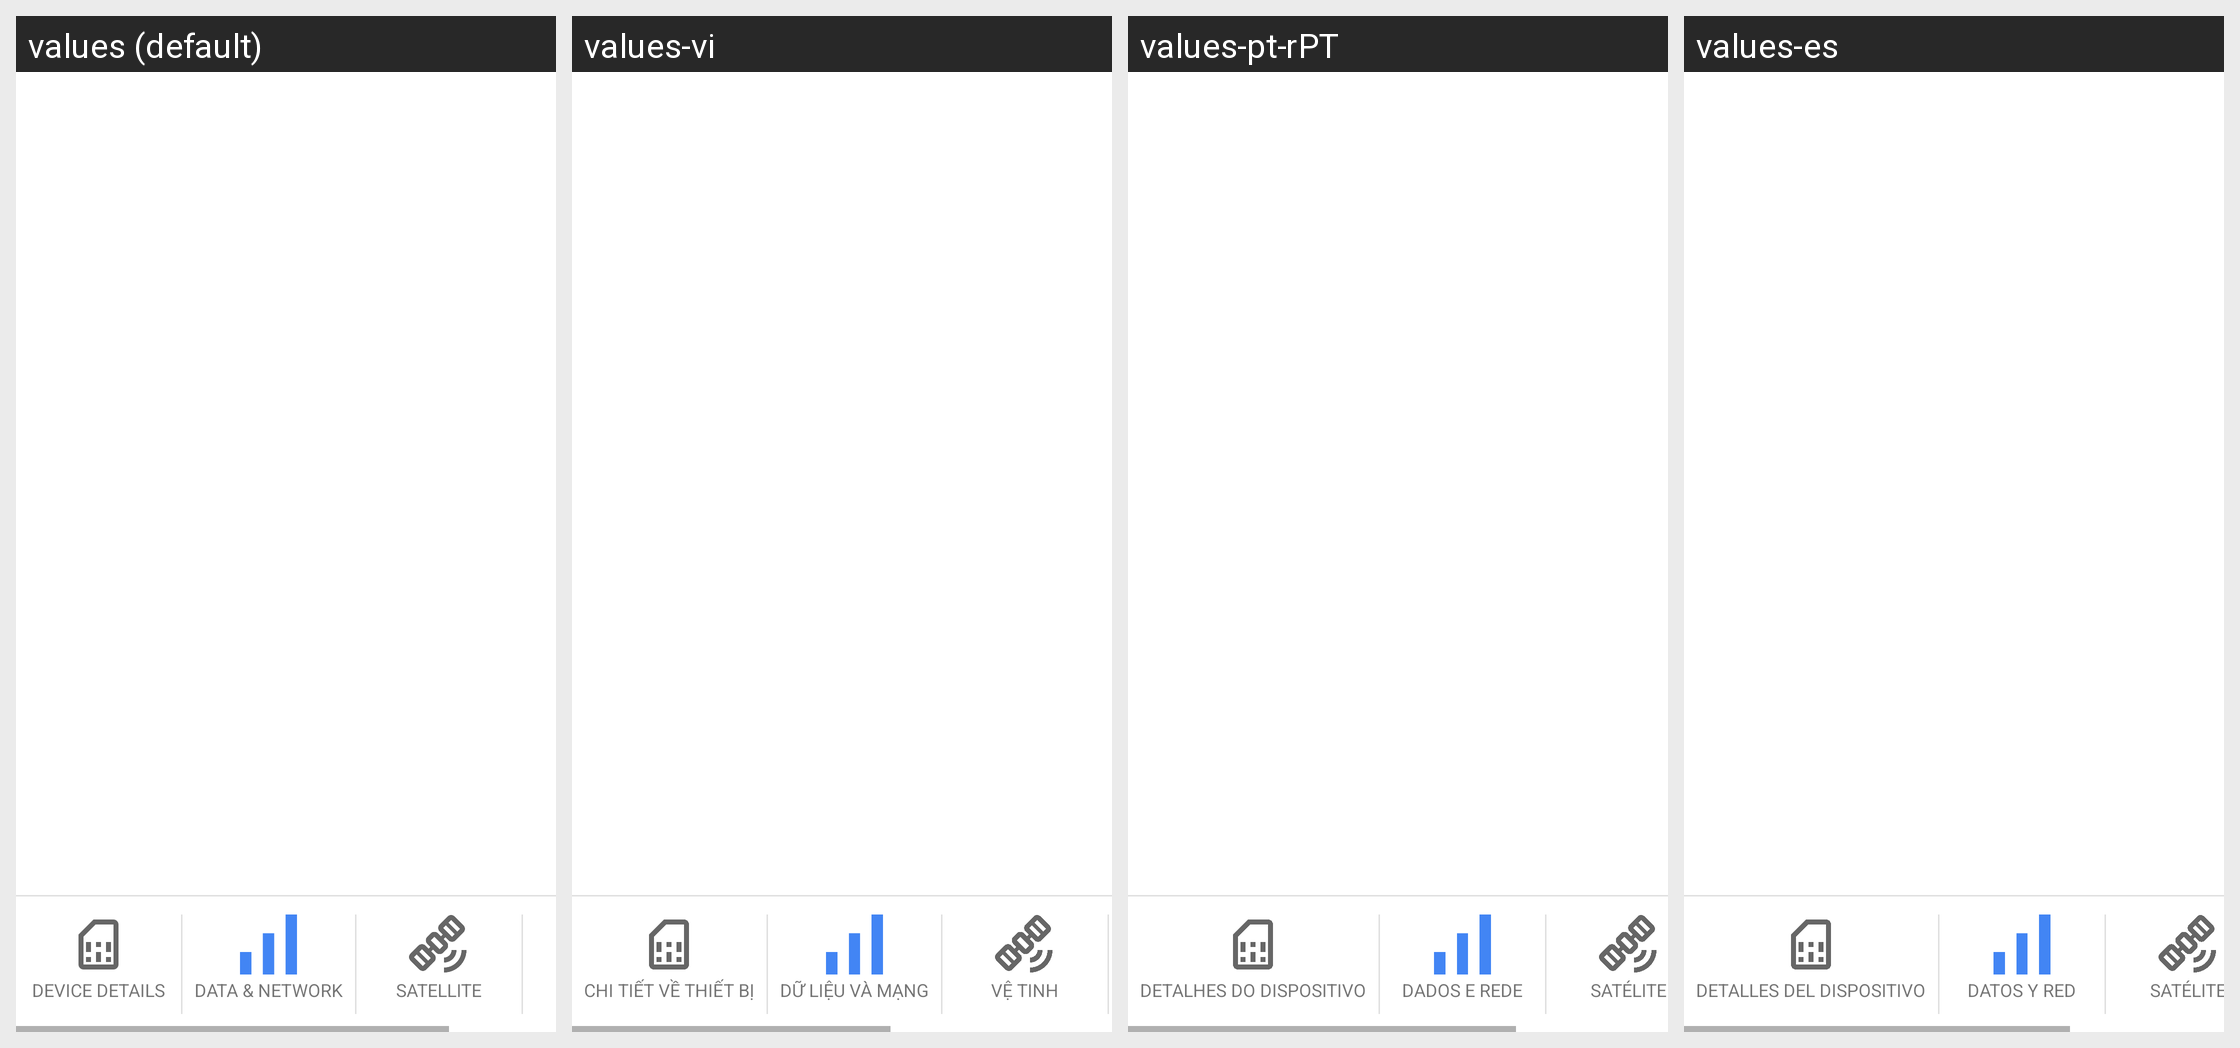

The same Android screen rendered under several of its app's locales, left to right. List the strings drawn on it with the default value and each locale's translation.
Android screen res/layout/phone_information_v2.xml rendered under 4 locales, left to right: values (default), values-vi, values-pt-rPT, values-es. Device: Nexus 5 (rendered at 1080×1920; each locale shown at half size, 540×960, under a caption strip naming it); theme Theme.MaterialComponents.DayNight.NoActionBar.
Other locales in the repository, not shown: values-af, values-am, values-ar, values-as, values-as-rIN, values-ast-rES, values-az, values-az-rAZ, values-be, values-be-rBY, values-bg, values-bn, values-bn-rBD, values-bs, values-bs-rBA, values-ca, values-cs, values-cy, values-da, values-de, values-el, values-en-rAU, values-en-rCA, values-en-rGB, values-en-rIN, values-en-rXC, values-eo, values-es-rMX, values-es-rUS, values-et, values-et-rEE, values-eu, values-eu-rES, values-fa, values-fi, values-fr, values-fr-rCA, values-fur-rIT, values-fy-rNL, values-gd, values-gl, values-gl-rES, values-gu, values-gu-rIN, values-hi, values-hr, values-hu, values-hy, values-hy-rAM, values-in, values-is, values-is-rIS, values-it, values-iw, values-ja, values-ka, values-ka-rGE, values-kab-rDZ, values-kk, values-kk-rKZ, values-km, values-km-rKH, values-kn, values-kn-rIN, values-ko, values-ku, values-ky, values-ky-rKG, values-lb, values-lo, values-lo-rLA, values-lt, values-lu, values-lv, values-mk, values-mk-rMK, values-ml, values-ml-rIN, values-mn, values-mn-rMN, values-mr, values-mr-rIN, values-ms, values-ms-rMY, values-my, values-my-rMM, values-nb, values-ne, values-ne-rNP, values-nl, values-or, values-or-rIN, values-pa, values-pa-rIN, values-pl, values-pt, values-pt-rBR, values-ro, values-ru, values-sc-rIT, values-si, values-si-rLK, values-sk, values-sl, values-sq, values-sq-rAL, values-sr, values-sv, values-sw, values-ta, values-ta-rIN, values-te, values-te-rIN, values-th, values-tl, values-tr, values-ug, values-uk, values-ur, values-ur-rPK, values-uz, values-uz-rUZ, values-zh-rCN, values-zh-rHK, values-zh-rTW, values-zu.
Strings drawn on this screen, with the default value and each locale's value (text and hints the layout hard-codes, and strings that could not be matched under every locale, appear in the picture but are not listed):

tab_title_device_details
  values: DEVICE DETAILS
  values-vi: CHI TIẾT VỀ THIẾT BỊ
  values-pt-rPT: DETALHES DO DISPOSITIVO
  values-es: DETALLES DEL DISPOSITIVO

tab_title_data_network
  values: DATA & NETWORK
  values-vi: DỮ LIỆU VÀ MẠNG
  values-pt-rPT: DADOS E REDE
  values-es: DATOS Y RED

tab_title_satellite
  values: SATELLITE
  values-vi: VỆ TINH
  values-pt-rPT: SATÉLITE
  values-es: SATÉLITE
